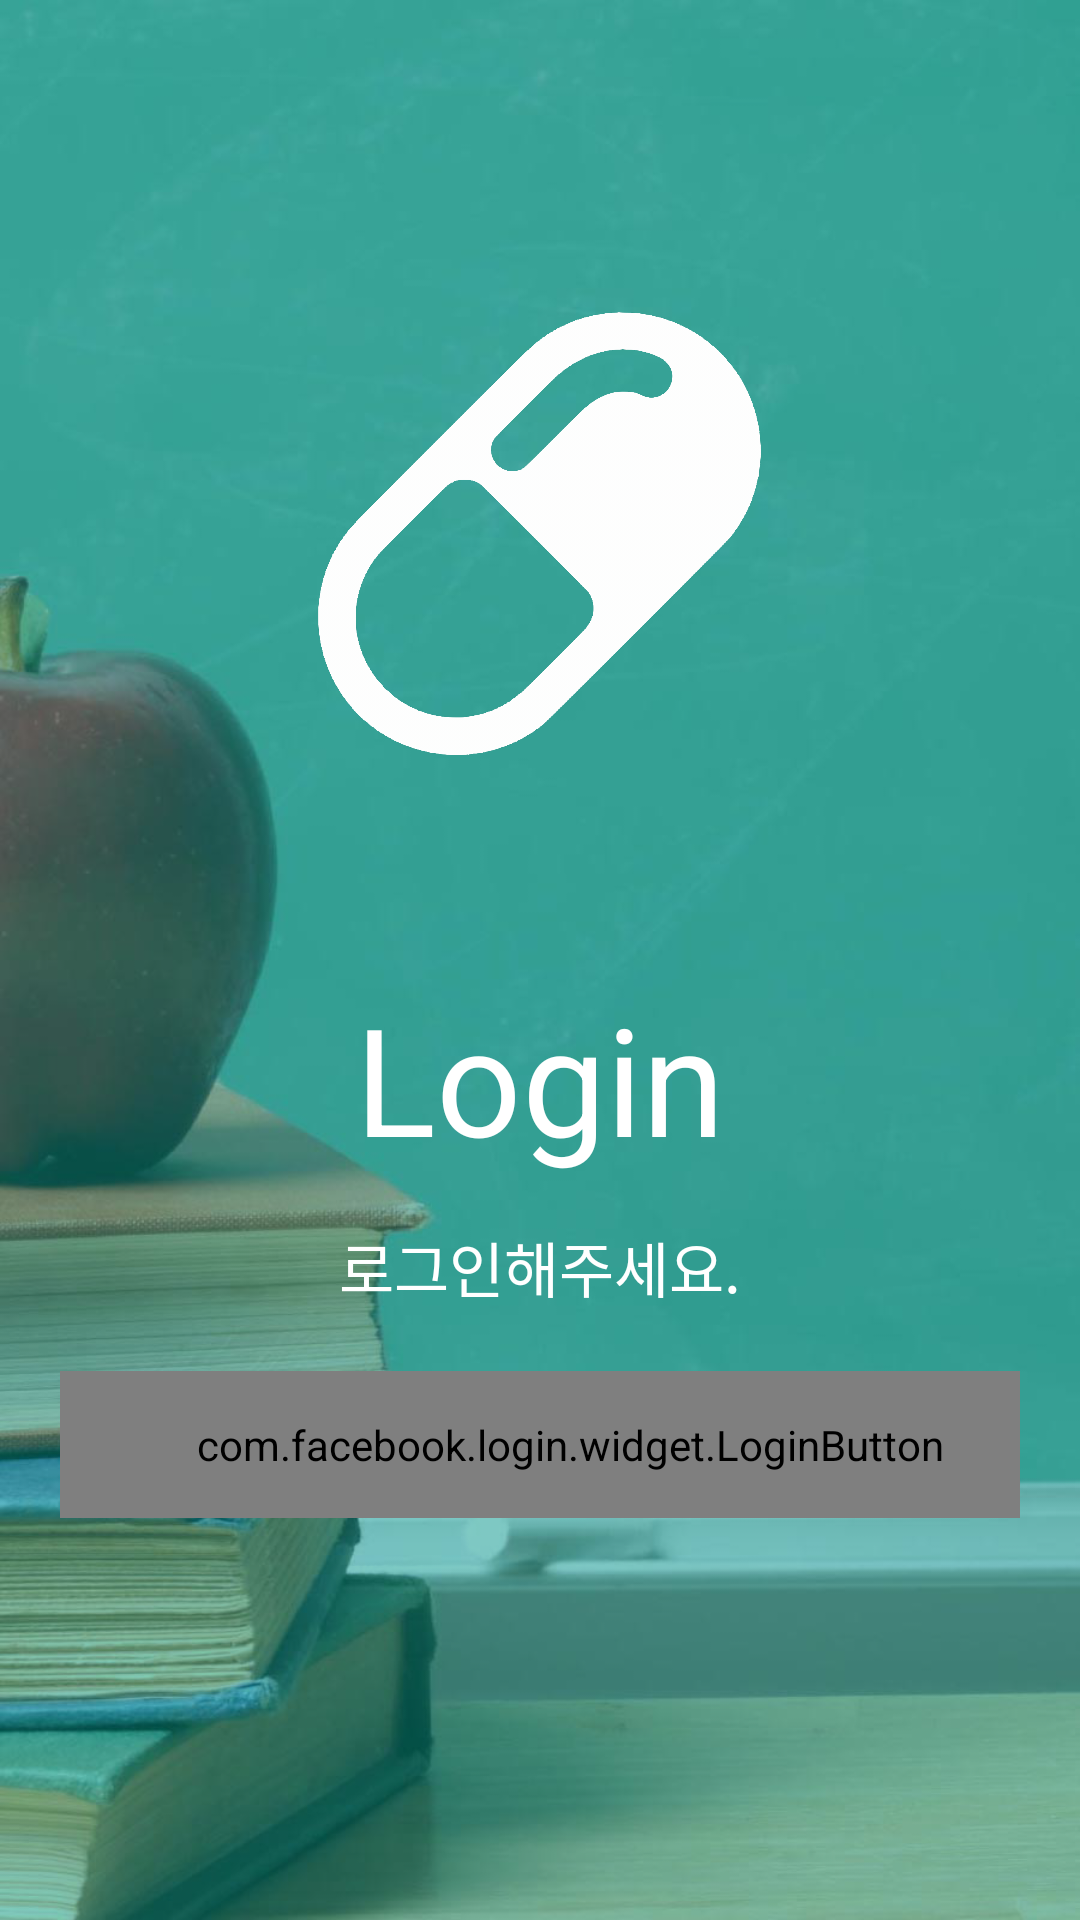

Produce the Android XML layout that renders to this screen, including the resource entries it uses.
<!-- AndroidManifest.xml: activity theme AppTheme.NoActionBar -->
<!-- res/layout/activity_login.xml -->
<?xml version="1.0" encoding="utf-8"?>
<RelativeLayout
    xmlns:android="http://schemas.android.com/apk/res/android"
    android:layout_width="match_parent"
    android:layout_height="match_parent"
    android:background="@mipmap/applebackground">

    <ImageView
        android:id="@+id/timecapsule"
        android:layout_width="156dp"
        android:layout_height="156dp"
        android:src="@drawable/timecapsule"
        android:layout_centerHorizontal="true"
        android:layout_marginLeft="70dp"
        android:layout_marginTop="100dp"
        android:layout_marginRight="70dp"/>

    <TextView
        android:id="@+id/title"
        android:layout_width="wrap_content"
        android:layout_height="wrap_content"
        android:layout_below="@+id/timecapsule"
        android:layout_centerHorizontal="true"
        android:textAppearance="@style/Base.TextAppearance.AppCompat.Large"
        android:text="Login"
        android:textColor="@android:color/white"
        android:textSize="50dp"
        android:layout_marginTop="70dp"/>

    <TextView
        android:id="@+id/text"
        android:layout_width="wrap_content"
        android:layout_height="wrap_content"
        android:layout_below="@+id/title"
        android:layout_centerHorizontal="true"
        android:text="로그인해주세요."
        android:textColor="@android:color/white"
        android:textSize="20dp"
        android:layout_marginTop="15dp"/>

    <com.facebook.login.widget.LoginButton
        android:id="@+id/loginButton"
        android:layout_width="match_parent"
        android:layout_height="wrap_content"
        android:paddingLeft="20dp"
        android:paddingTop="15dp"
        android:paddingBottom="15dp"
        android:layout_marginLeft="40dp"
        android:background="#3074D1"
        android:text="facebook 으로 로그인"
        android:textAllCaps="false"
        android:textColor="@android:color/white"
        android:textSize="20dp"
        android:layout_below="@+id/text"
        android:layout_centerHorizontal="true"
        android:gravity="center"
        android:layout_marginTop="20dp"/>

</RelativeLayout>
<!-- resources referenced by this layout -->
<resources>
  <!-- drawable timecapsule: png bitmap (drawable-hdpi, 55170 bytes) -->
  <!-- mipmap applebackground: png bitmap (mipmap-hdpi, 463695 bytes) -->
  <style name="AppTheme.NoActionBar">
          <item name="windowActionBar">false</item>
          <item name="windowNoTitle">true</item>
      </style>
</resources>
